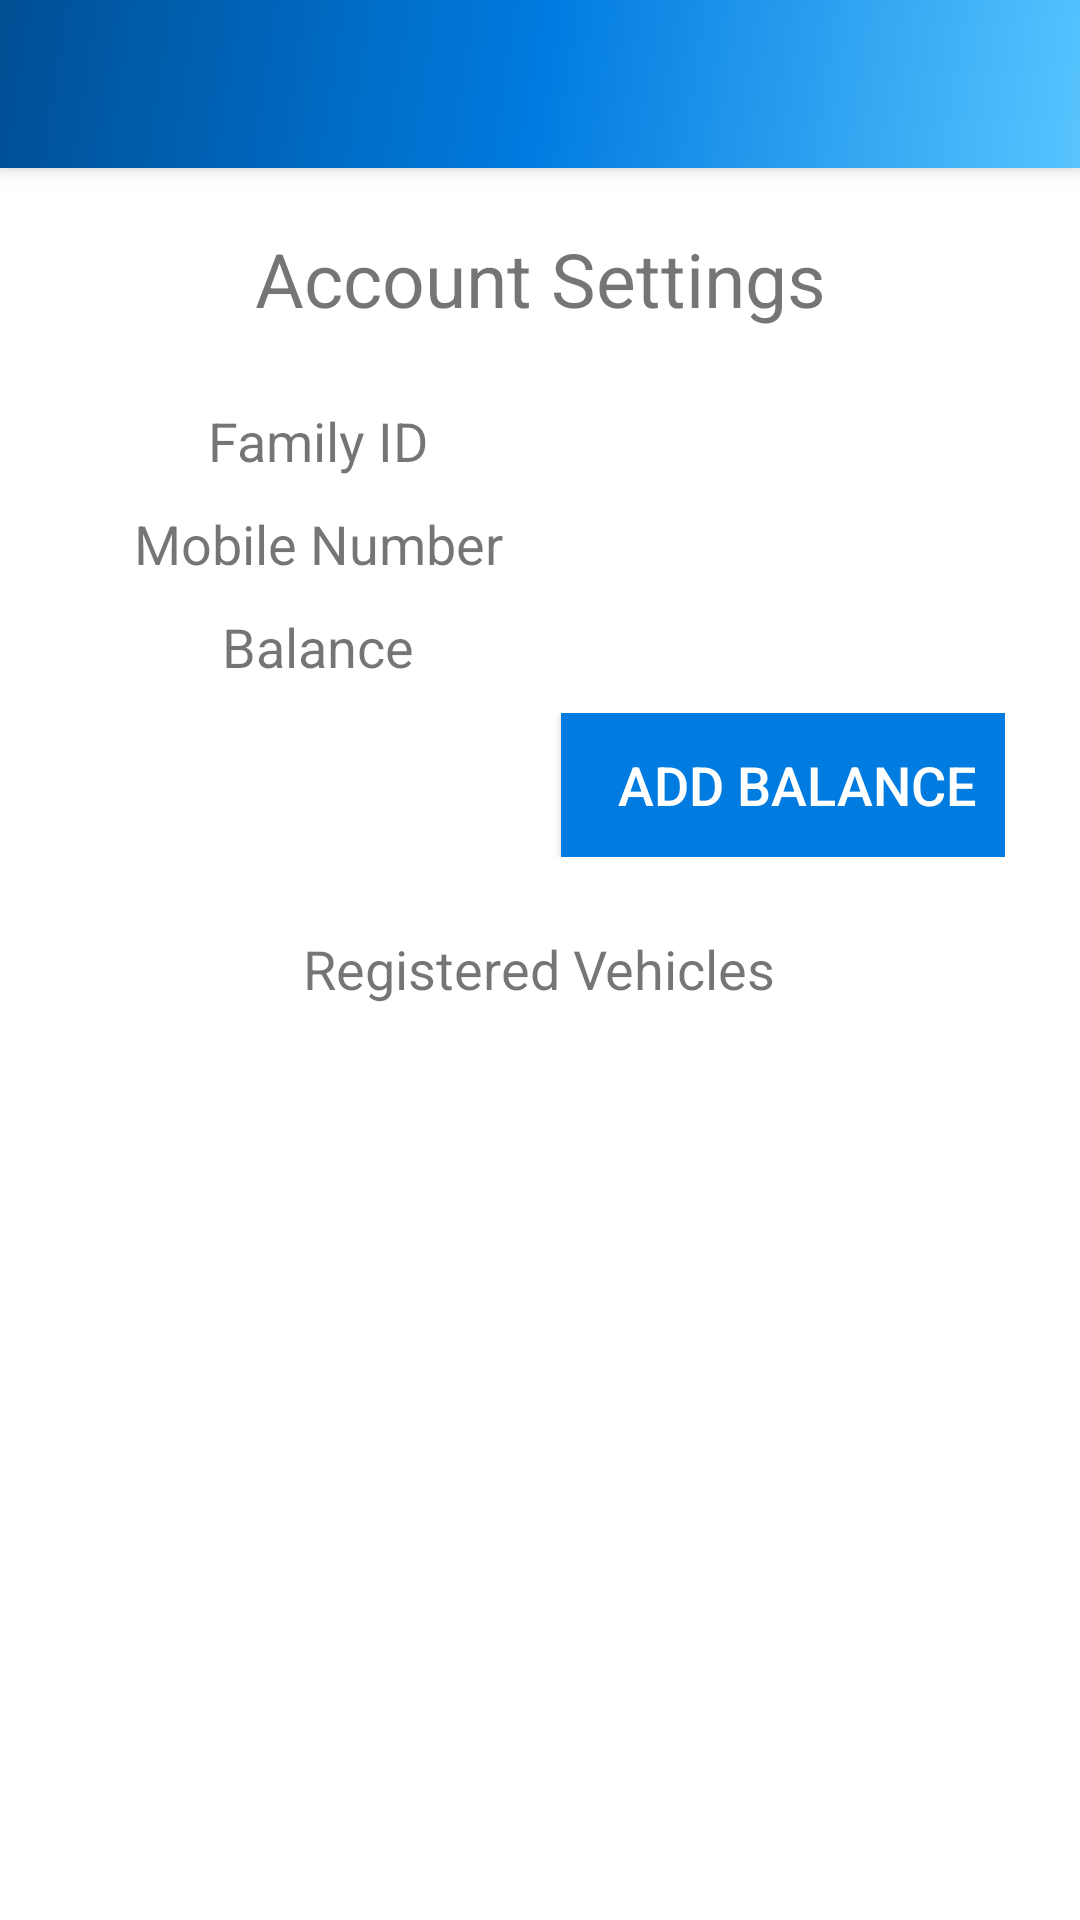

Android layout source for this screen:
<!-- AndroidManifest.xml: application theme AppTheme -->
<!-- res/layout/app_bar_account_settings.xml -->
<?xml version="1.0" encoding="utf-8"?>
<android.support.design.widget.CoordinatorLayout xmlns:android="http://schemas.android.com/apk/res/android"
    xmlns:app="http://schemas.android.com/apk/res-auto"
    xmlns:tools="http://schemas.android.com/tools"
    android:layout_width="match_parent"
    android:layout_height="match_parent"
    tools:context=".AccountSettingsActivity">

    <android.support.design.widget.AppBarLayout
        android:layout_width="match_parent"
        android:layout_height="wrap_content"
        android:theme="@style/AppTheme.AppBarOverlay">

        <android.support.v7.widget.Toolbar
            android:id="@+id/toolbar"
            android:layout_width="match_parent"
            android:layout_height="?attr/actionBarSize"
            android:background="@drawable/side_nav_bar"
            app:popupTheme="@style/AppTheme.PopupOverlay" />

    </android.support.design.widget.AppBarLayout>

    <include layout="@layout/content_account_settings" />

</android.support.design.widget.CoordinatorLayout>
<!-- res/layout/content_account_settings.xml (included above) -->
<?xml version="1.0" encoding="utf-8"?>
<LinearLayout xmlns:android="http://schemas.android.com/apk/res/android"
    xmlns:app="http://schemas.android.com/apk/res-auto"
    xmlns:tools="http://schemas.android.com/tools"
    android:layout_width="match_parent"
    android:layout_height="match_parent"
    app:layout_behavior="@string/appbar_scrolling_view_behavior"
    tools:context=".AccountSettingsActivity"
    tools:showIn="@layout/app_bar_account_settings"
    android:orientation="vertical"
    android:background="#FFFFFF">

    <TextView
        android:layout_width="match_parent"
        android:layout_height="wrap_content"
        android:layout_marginTop="20sp"
        android:text="@string/account_settings"
        android:textSize="@dimen/title_size"
        android:textAlignment="center" />

    <TableLayout
        android:layout_width="match_parent"
        android:layout_marginTop="20sp"
        android:layout_marginRight="20sp"
        android:layout_marginLeft="20sp"
        android:layout_height="wrap_content"
        android:stretchColumns="1,2">

        <TableRow android:padding="5sp">
            <TextView
                android:layout_width="162dp"
                android:layout_height="wrap_content"
                android:text="@string/family_id"
                android:textAlignment="center"
                android:textSize="@dimen/fields" />
            <TextView
                android:id="@+id/fid_view"
                android:layout_width="wrap_content"
                android:layout_height="wrap_content"
                android:text=""
                android:textSize="@dimen/fields"
                android:textAlignment="center" />
        </TableRow>

        <TableRow android:padding="5sp">
            <TextView
                android:layout_width="162dp"
                android:layout_height="wrap_content"
                android:text="@string/mobile_number"
                android:textAlignment="center"
                android:textSize="@dimen/fields" />
            <TextView
                android:id="@+id/mobile_view"
                android:layout_width="wrap_content"
                android:layout_height="wrap_content"
                android:text=""
                android:textSize="@dimen/fields"
                android:textAlignment="center" />
        </TableRow>

        <TableRow android:padding="5sp">
            <TextView
                android:layout_width="162dp"
                android:layout_height="wrap_content"
                android:text="@string/balance"
                android:textAlignment="center"
                android:textSize="@dimen/fields" />
            <TextView
                android:id="@+id/balance_view"
                android:layout_width="wrap_content"
                android:layout_height="wrap_content"
                android:text=""
                android:textSize="@dimen/fields"
                android:textAlignment="center" />
        </TableRow>

        <TableRow android:padding="5sp">
            <TextView
                android:layout_width="162dp"
                android:layout_height="wrap_content"
                android:text=""
                android:textAlignment="center"
                android:textSize="@dimen/fields" />
            <Button
                android:layout_width="wrap_content"
                android:layout_height="wrap_content"
                android:text="@string/add_balance"
                android:textSize="@dimen/fields"
                android:textAlignment="center"
                android:textColor="#FFFFFF"
                android:background="@color/colorPrimary"
                android:onClick="makePayment"/>
        </TableRow>

        <TableRow android:paddingTop="20sp">
            <TextView
                android:layout_span="2"
                android:layout_width="match_parent"
                android:layout_height="wrap_content"
                android:text="@string/registered_vehicles"
                android:textAlignment="center"
                android:textSize="@dimen/fields" />
        </TableRow>
    </TableLayout>

    <ListView
        android:id="@+id/vehicle_list"
        android:layout_width="match_parent"
        android:layout_height="wrap_content"
        android:layout_marginLeft="50sp"
        android:layout_marginRight="50sp"
        android:layout_marginTop="20sp">
    </ListView>

</LinearLayout>
<!-- resources referenced by this layout -->
<resources>
  <color name="colorPrimary">#007be0</color>
  <dimen name="fields">18sp</dimen>
  <dimen name="title_size">25sp</dimen>
  <!-- drawable side_nav_bar (drawable) -->
  <shape xmlns:android="http://schemas.android.com/apk/res/android"
      android:shape="rectangle">
      <gradient
          android:angle="135"
          android:centerColor="#007be0"
          android:endColor="#004f94"
          android:startColor="#58c5ff"
          android:type="linear" />
  </shape>
  <string name="account_settings">Account Settings</string>
  <string name="add_balance">Add Balance</string>
  <string name="balance">Balance</string>
  <string name="family_id">Family ID</string>
  <string name="mobile_number">Mobile Number</string>
  <string name="registered_vehicles">Registered Vehicles</string>
  <style name="AppTheme.AppBarOverlay" parent="ThemeOverlay.AppCompat.Dark.ActionBar" />
  <style name="AppTheme.PopupOverlay" parent="ThemeOverlay.AppCompat.Light" />
  <style name="AppTheme" parent="Theme.AppCompat.Light.DarkActionBar">
          
          <item name="colorPrimary">@color/colorPrimary</item>
          <item name="colorPrimaryDark">@color/colorPrimaryDark</item>
          <item name="colorAccent">@color/colorAccent</item>
          <item name="android:textColorPrimary">@color/colorText</item>
      </style>
  <color name="colorPrimaryDark">#004f94</color>
  <color name="colorAccent">#D81B60</color>
  <color name="colorText">#000000</color>
</resources>
